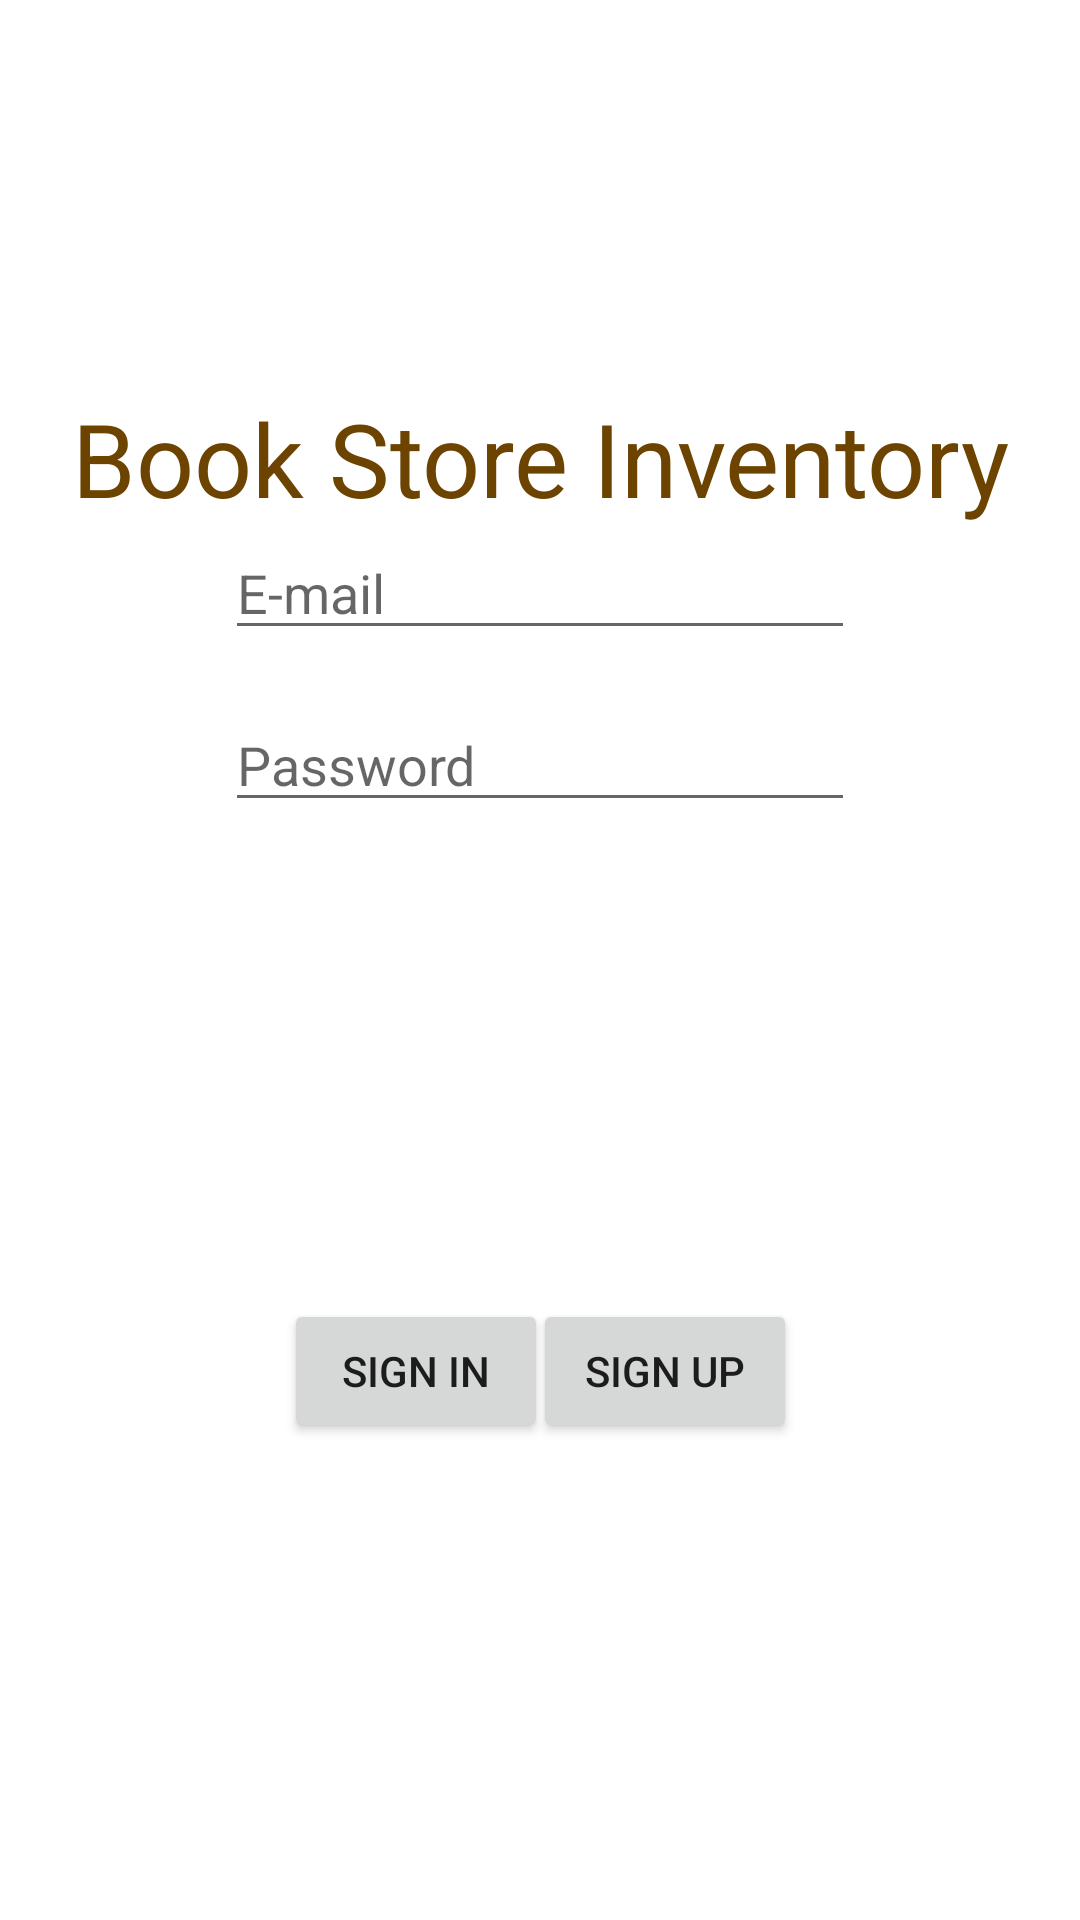

Write the Android layout XML for this screen, with the resource values it uses.
<!-- AndroidManifest.xml: application theme Theme.BookStoreIneventory -->
<!-- res/layout/fragment_login.xml -->
<?xml version="1.0" encoding="utf-8"?>
<layout xmlns:android="http://schemas.android.com/apk/res/android"
    xmlns:app="http://schemas.android.com/apk/res-auto"
    xmlns:tools="http://schemas.android.com/tools">

    <androidx.constraintlayout.widget.ConstraintLayout
        android:layout_width="match_parent"
        android:layout_height="match_parent"
        tools:context=".screens.login.LoginFragment">

        <TextView
            android:id="@+id/bookStoreInventoryTextView"
            android:layout_width="wrap_content"
            android:layout_height="wrap_content"
            android:layout_marginTop="130dp"
            android:text="@string/BookStoreInventory"
            android:textAlignment="center"
            android:textColor="@color/ultra_dark_gold"
            android:textSize="34sp"
            app:layout_constraintEnd_toEndOf="parent"
            app:layout_constraintStart_toStartOf="parent"
            app:layout_constraintTop_toTopOf="parent" />

        <EditText
            android:id="@+id/emailEditText"
            android:layout_width="wrap_content"
            android:layout_height="wrap_content"
            android:ems="10"
            android:freezesText="false"
            android:hint="@string/emailHint"
            android:inputType="textPersonName|textEmailAddress"
            app:layout_constraintEnd_toEndOf="parent"
            app:layout_constraintStart_toStartOf="parent"
            app:layout_constraintTop_toBottomOf="@+id/bookStoreInventoryTextView" />

        <EditText
            android:id="@+id/passwordEditText"
            android:layout_width="wrap_content"
            android:layout_height="wrap_content"
            android:layout_marginTop="16dp"
            android:ems="10"
            android:hint="@string/passwordHint"
            android:inputType="textPersonName"
            android:password="true"
            app:layout_constraintEnd_toEndOf="parent"
            app:layout_constraintStart_toStartOf="parent"
            app:layout_constraintTop_toBottomOf="@+id/emailEditText" />

        <Button
            android:id="@+id/signInButton"
            android:layout_width="wrap_content"
            android:layout_height="wrap_content"
            android:layout_marginEnd="8dp"
            android:text="@string/SignIn"
            app:layout_constraintBottom_toBottomOf="parent"
            app:layout_constraintEnd_toEndOf="@+id/passwordEditText"
            app:layout_constraintStart_toStartOf="parent"
            app:layout_constraintTop_toBottomOf="@+id/passwordEditText" />

        <Button
            android:id="@+id/signUpButton"
            android:layout_width="wrap_content"
            android:layout_height="wrap_content"
            android:layout_marginStart="8dp"
            android:text="@string/SignUp"
            app:layout_constraintBottom_toBottomOf="parent"
            app:layout_constraintEnd_toEndOf="parent"
            app:layout_constraintStart_toStartOf="@+id/passwordEditText"
            app:layout_constraintTop_toBottomOf="@+id/passwordEditText" />

    </androidx.constraintlayout.widget.ConstraintLayout>

</layout>
<!-- resources referenced by this layout -->
<resources>
  <color name="ultra_dark_gold">#6d4300</color>
  <string name="BookStoreInventory">Book Store Inventory</string>
  <string name="SignIn">Sign In</string>
  <string name="SignUp">Sign Up</string>
  <string name="emailHint">E-mail</string>
  <string name="passwordHint">Password</string>
  <style name="Theme.BookStoreIneventory" parent="Theme.MaterialComponents.Light.DarkActionBar">
          
          <item name="colorPrimary">@color/gold</item>
          <item name="colorPrimaryVariant">@color/dark_gold</item>
          <item name="colorOnPrimary">@color/white</item>
          
          <item name="colorSecondary">@color/gold</item>
          <item name="colorSecondaryVariant">@color/dark_gold</item>
          <item name="colorOnSecondary">@color/black</item>
          
          <item name="android:statusBarColor" tools:targetApi="l">?attr/colorPrimaryVariant</item>
          
      </style>
  <color name="gold">#ffbb19</color>
  <color name="dark_gold">#c78b00</color>
  <color name="white">#FFFFFFFF</color>
  <color name="black">#FF000000</color>
</resources>
